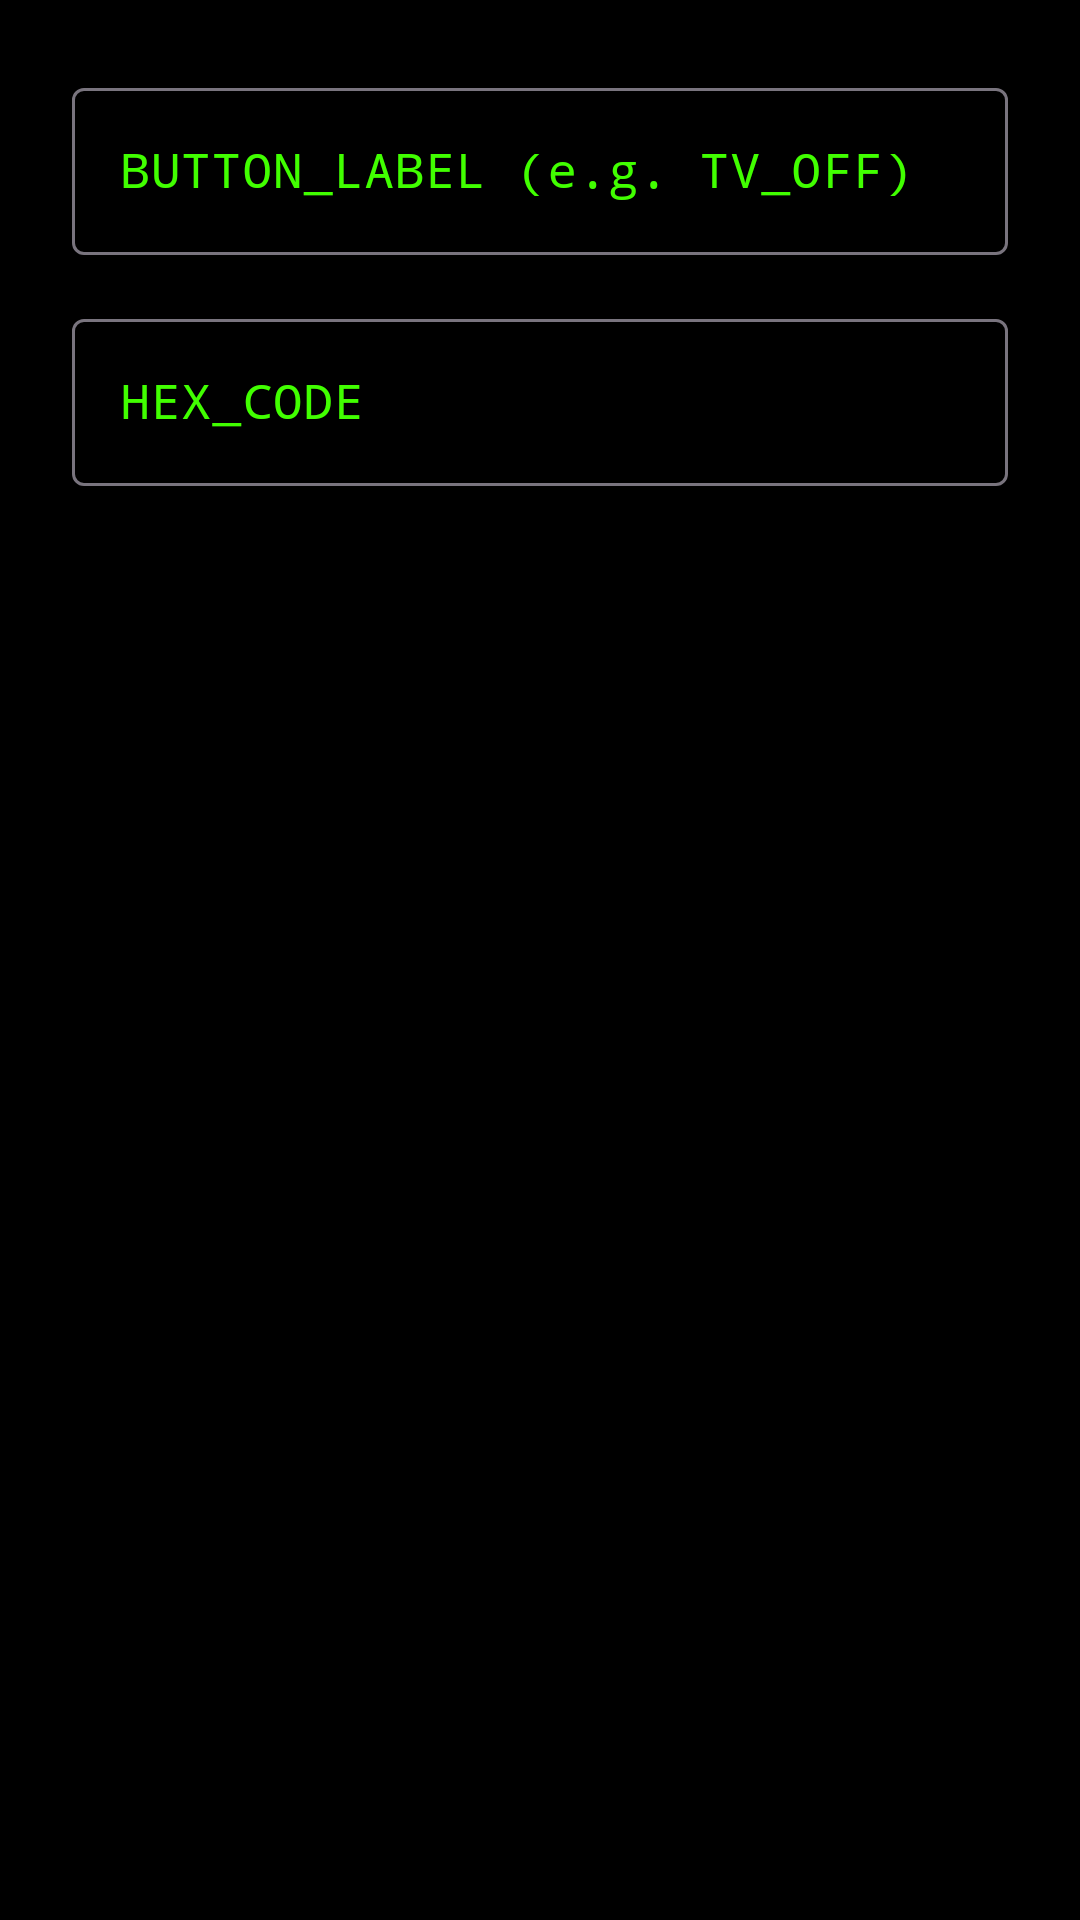

Here is an Android app screen rendered from its layout file. Give the layout XML and the strings, colors and styles it references.
<!-- AndroidManifest.xml: application theme Theme.WatchAppNordic -->
<!-- res/layout/dialog_add_ir_button.xml -->
<?xml version="1.0" encoding="utf-8"?>
<LinearLayout xmlns:android="http://schemas.android.com/apk/res/android"
    xmlns:app="http://schemas.android.com/apk/res-auto"
    android:layout_width="match_parent"
    android:layout_height="wrap_content"
    android:orientation="vertical"
    android:padding="24dp"
    android:background="@color/black">

    <com.google.android.material.textfield.TextInputLayout
        style="@style/Widget.Material3.TextInputLayout.OutlinedBox"
        android:layout_width="match_parent"
        android:layout_height="wrap_content"
        android:hint="BUTTON_LABEL (e.g. TV_OFF)"
        android:layout_marginBottom="16dp">

        <com.google.android.material.textfield.TextInputEditText
            android:id="@+id/etLabel"
            android:layout_width="match_parent"
            android:layout_height="wrap_content"
            android:fontFamily="monospace"
            android:inputType="textCapCharacters" />

    </com.google.android.material.textfield.TextInputLayout>

    <com.google.android.material.textfield.TextInputLayout
        style="@style/Widget.Material3.TextInputLayout.OutlinedBox"
        android:layout_width="match_parent"
        android:layout_height="wrap_content"
        android:hint="HEX_CODE">

        <com.google.android.material.textfield.TextInputEditText
            android:id="@+id/etHex"
            android:layout_width="match_parent"
            android:layout_height="wrap_content"
            android:fontFamily="monospace"
            android:inputType="text" />

    </com.google.android.material.textfield.TextInputLayout>

</LinearLayout>
<!-- resources referenced by this layout -->
<resources>
  <color name="black">#000000</color>
  <style name="Theme.WatchAppNordic" parent="Theme.Material3.DayNight.NoActionBar">
          
          <item name="colorPrimary">@color/terminal_green</item>
          <item name="colorOnPrimary">@color/black</item>
          <item name="colorPrimaryContainer">@color/terminal_green_dark</item>
          <item name="colorOnPrimaryContainer">@color/black</item>
  
          
          <item name="colorSecondary">@color/terminal_green</item>
          <item name="colorOnSecondary">@color/black</item>
  
          
          <item name="android:windowBackground">@color/terminal_bg</item>
          <item name="colorSurface">@color/terminal_bg</item>
          <item name="colorOnSurface">@color/terminal_green</item>
          <item name="colorSurfaceVariant">@color/terminal_card</item>
          <item name="colorOnSurfaceVariant">@color/terminal_green</item>
  
          
          <item name="android:textColor">@color/terminal_green</item>
          <item name="android:textColorSecondary">@color/terminal_green_dark</item>
  
          <item name="android:fontFamily">monospace</item>
          <item name="alertDialogTheme">@style/TerminalDialogTheme</item>
      </style>
  <color name="terminal_green">#41ff00</color>
  <color name="terminal_green_dark">#2eb300</color>
  <color name="terminal_bg">#000000</color>
  <color name="terminal_card">#0A1A05</color>
  <style name="TerminalDialogTheme" parent="Theme.Material3.DayNight.Dialog">
          <item name="colorSurface">@color/black</item>
          <item name="colorOnSurface">@color/terminal_green</item>
          <item name="android:textColor">@color/terminal_green</item>
          <item name="android:fontFamily">monospace</item>
          <item name="android:windowBackground">@android:color/transparent</item>
      </style>
</resources>
